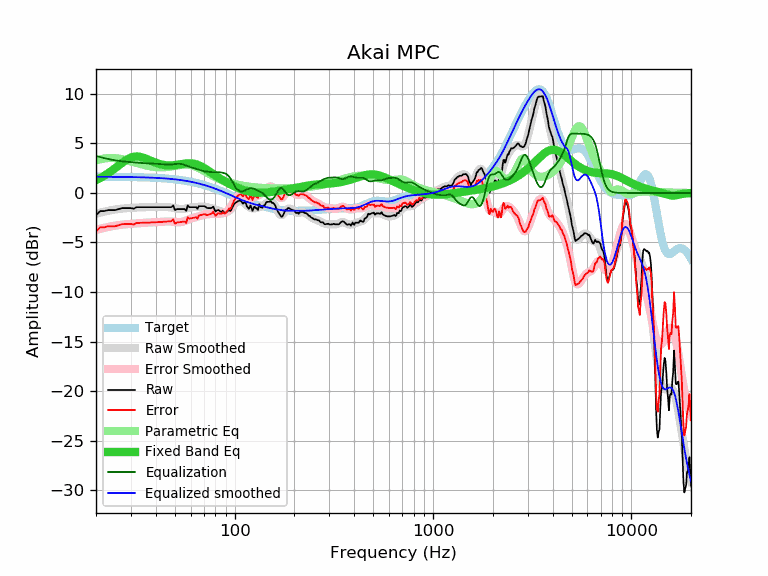

Data behind this chart, as committed beside it:
frequency, raw, error, smoothed, error_smoothed, equalization, parametric_eq, equalized_raw, equalized_smoothed, target
20, -2.25, -3.89, -2.09, -3.73, 3.73, 1.30, 1.48, 1.64, 1.64
21, -1.83, -3.47, -1.98, -3.62, 3.62, 1.51, 1.79, 1.64, 1.64
22, -1.83, -3.46, -1.89, -3.52, 3.52, 1.74, 1.69, 1.64, 1.64
23, -1.73, -3.36, -1.80, -3.43, 3.43, 1.99, 1.70, 1.63, 1.63
24, -1.73, -3.36, -1.73, -3.36, 3.36, 2.25, 1.63, 1.63, 1.63
25, -1.73, -3.36, -1.67, -3.29, 3.29, 2.51, 1.56, 1.63, 1.63
26, -1.63, -3.25, -1.62, -3.24, 3.24, 2.78, 1.61, 1.62, 1.62
27, -1.53, -3.15, -1.58, -3.20, 3.20, 3.03, 1.67, 1.62, 1.62
28, -1.53, -3.15, -1.55, -3.17, 3.17, 3.26, 1.64, 1.62, 1.62
29, -1.53, -3.14, -1.53, -3.14, 3.14, 3.44, 1.61, 1.61, 1.61
30, -1.53, -3.14, -1.51, -3.11, 3.11, 3.58, 1.58, 1.61, 1.61
31, -1.59, -3.19, -1.49, -3.09, 3.09, 3.66, 1.50, 1.60, 1.60
32, -1.43, -3.03, -1.47, -3.07, 3.07, 3.69, 1.64, 1.60, 1.60
33, -1.43, -3.02, -1.46, -3.05, 3.05, 3.67, 1.62, 1.59, 1.59
34, -1.43, -3.01, -1.44, -3.03, 3.03, 3.61, 1.60, 1.58, 1.58
35, -1.43, -3.00, -1.44, -3.01, 3.01, 3.53, 1.58, 1.58, 1.58
36, -1.43, -3.00, -1.43, -3.00, 3.00, 3.44, 1.57, 1.57, 1.57
37, -1.43, -2.99, -1.43, -2.99, 2.99, 3.34, 1.56, 1.56, 1.56
38, -1.43, -2.98, -1.43, -2.98, 2.98, 3.24, 1.55, 1.55, 1.55
39, -1.43, -2.97, -1.43, -2.97, 2.97, 3.14, 1.54, 1.54, 1.54
40, -1.43, -2.96, -1.43, -2.95, 2.95, 3.05, 1.53, 1.53, 1.53
41, -1.43, -2.95, -1.42, -2.94, 2.94, 2.98, 1.51, 1.52, 1.52
42, -1.43, -2.93, -1.42, -2.93, 2.93, 2.92, 1.50, 1.51, 1.51
43, -1.43, -2.92, -1.42, -2.91, 2.91, 2.87, 1.48, 1.49, 1.49
44, -1.43, -2.91, -1.42, -2.89, 2.89, 2.83, 1.46, 1.48, 1.48
45, -1.43, -2.89, -1.42, -2.88, 2.88, 2.80, 1.45, 1.46, 1.46
46, -1.43, -2.88, -1.43, -2.88, 2.88, 2.79, 1.45, 1.45, 1.45
47, -1.43, -2.86, -1.45, -2.88, 2.88, 2.78, 1.45, 1.43, 1.43
48, -1.43, -2.84, -1.47, -2.89, 2.89, 2.79, 1.46, 1.42, 1.42
49, -1.26, -2.66, -1.51, -2.90, 2.90, 2.80, 1.64, 1.40, 1.40
50, -1.73, -3.11, -1.54, -2.92, 2.92, 2.82, 1.19, 1.38, 1.38
51, -1.63, -2.99, -1.58, -2.94, 2.94, 2.84, 1.31, 1.36, 1.36
52, -1.63, -2.97, -1.61, -2.95, 2.95, 2.87, 1.32, 1.34, 1.34
53, -1.63, -2.95, -1.63, -2.94, 2.94, 2.90, 1.31, 1.32, 1.32
54, -1.63, -2.92, -1.63, -2.92, 2.92, 2.92, 1.29, 1.29, 1.29
55, -1.63, -2.90, -1.62, -2.89, 2.89, 2.95, 1.26, 1.27, 1.27
56, -1.63, -2.87, -1.59, -2.84, 2.84, 2.97, 1.21, 1.25, 1.25
57, -1.81, -3.03, -1.56, -2.78, 2.78, 2.99, 0.97, 1.22, 1.22
58, -1.25, -2.44, -1.52, -2.72, 2.72, 3.00, 1.47, 1.19, 1.19
59, -1.43, -2.60, -1.49, -2.66, 2.66, 3.00, 1.23, 1.17, 1.17
60, -1.43, -2.57, -1.46, -2.60, 2.60, 3.00, 1.17, 1.14, 1.14
61, -1.43, -2.54, -1.44, -2.55, 2.55, 2.99, 1.12, 1.11, 1.11
62, -1.43, -2.51, -1.43, -2.51, 2.51, 2.96, 1.08, 1.08, 1.08
63, -1.43, -2.48, -1.42, -2.47, 2.47, 2.94, 1.04, 1.05, 1.05
64, -1.43, -2.45, -1.41, -2.43, 2.43, 2.90, 1.00, 1.02, 1.02
65, -1.61, -2.60, -1.40, -2.38, 2.38, 2.85, 0.77, 0.99, 0.99
66, -1.33, -2.28, -1.39, -2.34, 2.34, 2.80, 1.01, 0.95, 0.95
67, -1.33, -2.25, -1.38, -2.30, 2.30, 2.74, 0.97, 0.92, 0.92
68, -1.33, -2.21, -1.37, -2.26, 2.26, 2.67, 0.93, 0.88, 0.88
69, -1.33, -2.18, -1.38, -2.23, 2.23, 2.60, 0.90, 0.85, 0.85
70, -1.33, -2.14, -1.39, -2.20, 2.20, 2.53, 0.87, 0.81, 0.81
71, -1.38, -2.16, -1.40, -2.18, 2.18, 2.46, 0.80, 0.78, 0.78
72, -1.47, -2.21, -1.42, -2.16, 2.16, 2.38, 0.69, 0.74, 0.74
73, -1.53, -2.23, -1.45, -2.15, 2.15, 2.30, 0.62, 0.70, 0.70
74, -1.53, -2.19, -1.47, -2.14, 2.14, 2.22, 0.61, 0.66, 0.66
75, -1.53, -2.15, -1.50, -2.12, 2.12, 2.14, 0.59, 0.62, 0.62
76, -1.53, -2.11, -1.53, -2.11, 2.11, 2.06, 0.58, 0.59, 0.59
77, -1.48, -2.02, -1.56, -2.10, 2.10, 1.99, 0.63, 0.55, 0.55
78, -1.38, -1.88, -1.59, -2.10, 2.10, 1.91, 0.72, 0.51, 0.51
79, -1.63, -2.09, -1.63, -2.10, 2.10, 1.83, 0.47, 0.47, 0.47
... 553 more rows
